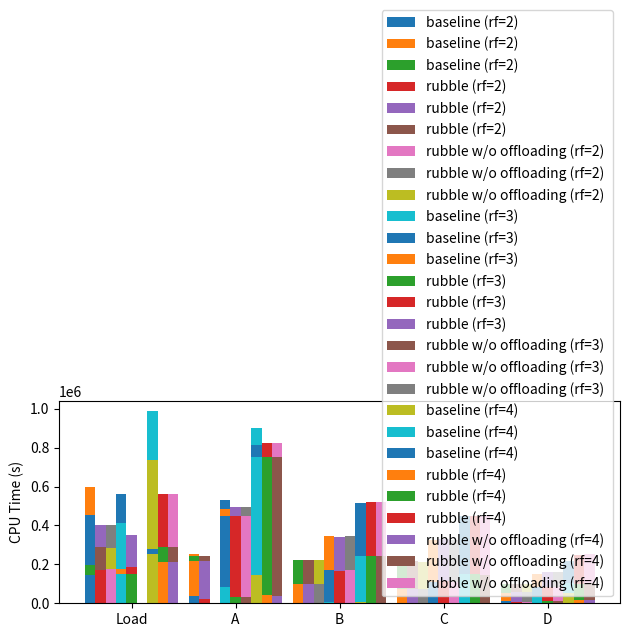

Recreate this plot in Python.
import sys
import numpy as np
import matplotlib.pyplot as plt

# for w in 'load' 'a' 'b' 'c' 'd'; do 
#   grep Throughput ycsb-baseline-$w-2-shard-2-replica.out \
#     | tail -n 1 \
#     | awk '{printf "%.1f, ",$(NF)}'; 
# done
data_cf1 = {'baseline (rf=2) compaction':[451854, 35658.5, 2064.2, 0, 13894.8],                                                                                                                            
            'baseline (rf=2) grpc':[147955.4, 218899, 101476.1, 72395.9, 55365.7],                         
            'baseline (rf=2) misc':[50990.600000000006, 23042.5, 120059.69999999998, 142804.1, 41939.5],
            'rubble (rf=2) compaction':[229280, 19697.9, 1323.0, 0, 8082.799999999999],                                                                                                            
            'rubble (rf=2) grpc':[172396.7, 216117, 101285.7, 73849.8, 56652.3],                   
            'rubble (rf=2) misc':[119123.29999999999, 25385.100000000006, 120991.3, 141750.2, 42464.899999999994],                                                                                 
            'rubble w/o offloading (rf=2) compaction':[228250, 0, 789.9000000000001, 0, 7913.5],                     
            'rubble w/o offloading (rf=2) grpc':[173824.1, 0, 101067.4, 73749.70000000001, 56679.5],                      
            'rubble w/o offloading (rf=2) misc':[111925.9, 800, 119742.70000000001, 141050.3, 43007.0],                   
            'baseline (rf=3) compaction':[411303, 82432.0, 4302.5, 0, 30518.6],                                                                                                                            
            'baseline (rf=3) grpc':[148639.1, 448290, 168759.2, 109342.6, 84999.3],
            'baseline (rf=3) misc':[26057.899999999994, 34478.0, 177338.3, 214257.4, 65282.09999999999],   
            'rubble (rf=3) compaction':[148763.3, 31276.0, 1682.6, 0, 11946.2],                    
            'rubble (rf=3) grpc':[184287.0, 448050, 167844.5, 112833.4, 85731.9],                  
            'rubble (rf=3) misc':[166549.7, 49474.0, 174872.90000000002, 215966.6, 76321.9],
            'rubble w/o offloading (rf=3) compaction':[0, 30653.4, 1404.5, 0, 12151.0],
            'rubble w/o offloading (rf=3) grpc':[0, 447507, 169094.0, 110048.4, 85683.3],
            'rubble w/o offloading (rf=3) misc':[1200, 48639.59999999998, 174301.5, 215951.6, 72965.7],
            'baseline (rf=4) compaction':[736847, 146049.9, 6486.0, 0, 54969.200000000004],
            'baseline (rf=4) grpc':[254209.5, 753696, 242263.69999999998, 148503.0, 104381.7],
            'baseline (rf=4) misc':[27343.5, 59854.09999999998, 275650.30000000005, 300697.0, 111849.09999999999],
            'rubble (rf=4) compaction':[211686.09999999998, 40739.4, 1832.7, 0, 15521.6],
            'rubble (rf=4) grpc':[287761.5, 754121, 242301.80000000002, 149510.7, 101457.79999999999],
            'rubble (rf=4) misc':[272952.4, 72339.59999999998, 280265.5, 299689.3, 148220.6],
            'rubble w/o offloading (rf=4) compaction':[213573.0, 39131.0, 2009.7, 0, 15216.099999999999],
            'rubble w/o offloading (rf=4) grpc':[291532.5, 754018, 242916.2, 147765.9, 102530.4],
            'rubble w/o offloading (rf=4) misc':[269294.5, 71251.0, 279474.1, 301434.1, 148653.5]}

data_cf2 = {'baseline compaction (rf=2)':[359073, 73655.2, 3382.4, 0, 27675.1],
            'baseline grpc (rf=2)':[126966.5, 441950, 253050, 196643.0, 126923.0],
            'baseline misc (rf=2)':[13560.5, 10794.799999999988, 41167.59999999998, 65357.0, 19001.899999999994],
            'rubble-offload compaction (rf=2)':[188018.40000000002, 39955.5, 2163.9, 0, 15979.400000000001],
            'rubble-offload grpc (rf=2)':[133618.0, 423324, 253884, 201695.4, 126560.8],
            'rubble-offload misc (rf=2)':[41963.59999999998, 16720.5, 42352.09999999998, 78704.6, 19459.800000000003],
            'rubble compaction (rf=2)':[0, 41411.5, 2199.0, 0, 16257.599999999999],
            'rubble grpc (rf=2)':[0, 430764, 250923, 207158, 127364.5],
            'rubble misc (rf=2)':[800, 17024.5, 42878.0, 79642, 20777.899999999994],
            'baseline compaction (rf=3)':[812882, 166803.2, 7545.900000000001, 0, 63637.600000000006],
            'baseline grpc (rf=3)':[282786.2, 895996, 394994, 276309.4, 169426.4],
            'baseline misc (rf=3)':[17531.79999999999, 21600.800000000047, 184660.09999999998, 226890.59999999998, 66936.0],
            'rubble-offload compaction (rf=3)':[318614, 62327.399999999994, 2767.7, 0, 23413.399999999998],
            'rubble-offload grpc (rf=3)':[294857.6, 898240, 393608, 267733.1, 163687.0],
            'rubble-offload misc (rf=3)':[186528.40000000002, 29432.599999999977, 190824.30000000005, 235466.90000000002, 110499.59999999998],
            'rubble compaction (rf=3)':[320573, 60443.1, 2806.6000000000004, 0, 23137.5],
            'rubble grpc (rf=3)':[292509.1, 896094, 394640, 268878.1, 164549.9],
            'rubble misc (rf=3)':[179317.90000000002, 34662.90000000002, 189353.40000000002, 234321.90000000002, 109512.6],
            'baseline compaction (rf=4)':[1483160, 295622.7, 13636.5, 0, 110972.6],
            'baseline grpc (rf=4)':[504703, 1529544, 535705, 340344.19999999995, 221557.5],
            'baseline misc (rf=4)':[26137, 38833.30000000005, 493458.5, 553655.8, 199869.90000000002],
            'rubble-offload compaction (rf=4)':[448158, 81952.70000000001, 3806.2, 0, 30949.8],
            'rubble-offload grpc (rf=4)':[533468, 1544917, 535919, 331821.0, 218417.10000000003],
            'rubble-offload misc (rf=4)':[437574, 68730.30000000005, 503074.80000000005, 562179.0, 276233.1],
            'rubble compaction (rf=4)':[449066, 82848.2, 0, 0, 30632.100000000002],
            'rubble grpc (rf=4)':[528272, 1541270, 0, 338473.9, 218404.9],
            'rubble misc (rf=4)':[435462, 83481.80000000005, 1600, 555126.1, 275363.0]}

color_dict={'baseline (rf=2)' :              'darkgreen',
            'rubble (rf=2)'   :              'seagreen',
            'rubble w/o offloading (rf=2)' : 'lightgreen',

            'baseline (rf=3)' :              'navy',
            'rubble (rf=3)'   :              'royalblue',
            'rubble w/o offloading (rf=3)' : 'deepskyblue',

            'baseline (rf=4)' :              'crimson',
            'rubble (rf=4)'   :              'fuchsia',
            'rubble w/o offloading (rf=4)' : 'pink'}

def plot(data, figure_name):
    workloads = ['Load', 'A', 'B', 'C', 'D']
    breakdown = 3

    x = np.arange(len(workloads))
    config_num = len(data.keys()) / breakdown
    width = 1.0 / (1 + config_num)

    plt.figure()
    fig, ax = plt.subplots()
    rects = list()

    r_list = [2, 3, 4]
    m_list = ['baseline', 'rubble', 'rubble w/o offloading']
    c_list = ['compaction', 'grpc', 'misc']
    for r in r_list:
        for m in m_list:
            for c in c_list:
                i = r_list.index(r) * len(m_list) + m_list.index(m)
                key= m + ' (rf={}) '.format(r) + c
                center = x + (i - (config_num - 1) / 2.0) * width
                bot = None
                if c == 'grpc':
                    bot = data[m + ' (rf={}) '.format(r) + 'compaction']
                elif c == 'misc':
                    bot = data[m + ' (rf={}) '.format(r) + 'grpc']

                print(key, data[key], bot)
                rects.append(ax.bar(center, data[key], width, label=m + ' (rf={}) '.format(r), bottom=bot))


    ax.set_ylabel('CPU Time (s)')
    ax.set_xticks(x, workloads)
    ax.legend()

    fig.tight_layout()

    plt.savefig(figure_name)
    plt.close()

plot(data_cf1, 'cpu-cf1.pdf')
# plot(data_cf2, 'ycsb-thru-cf2.pdf')
